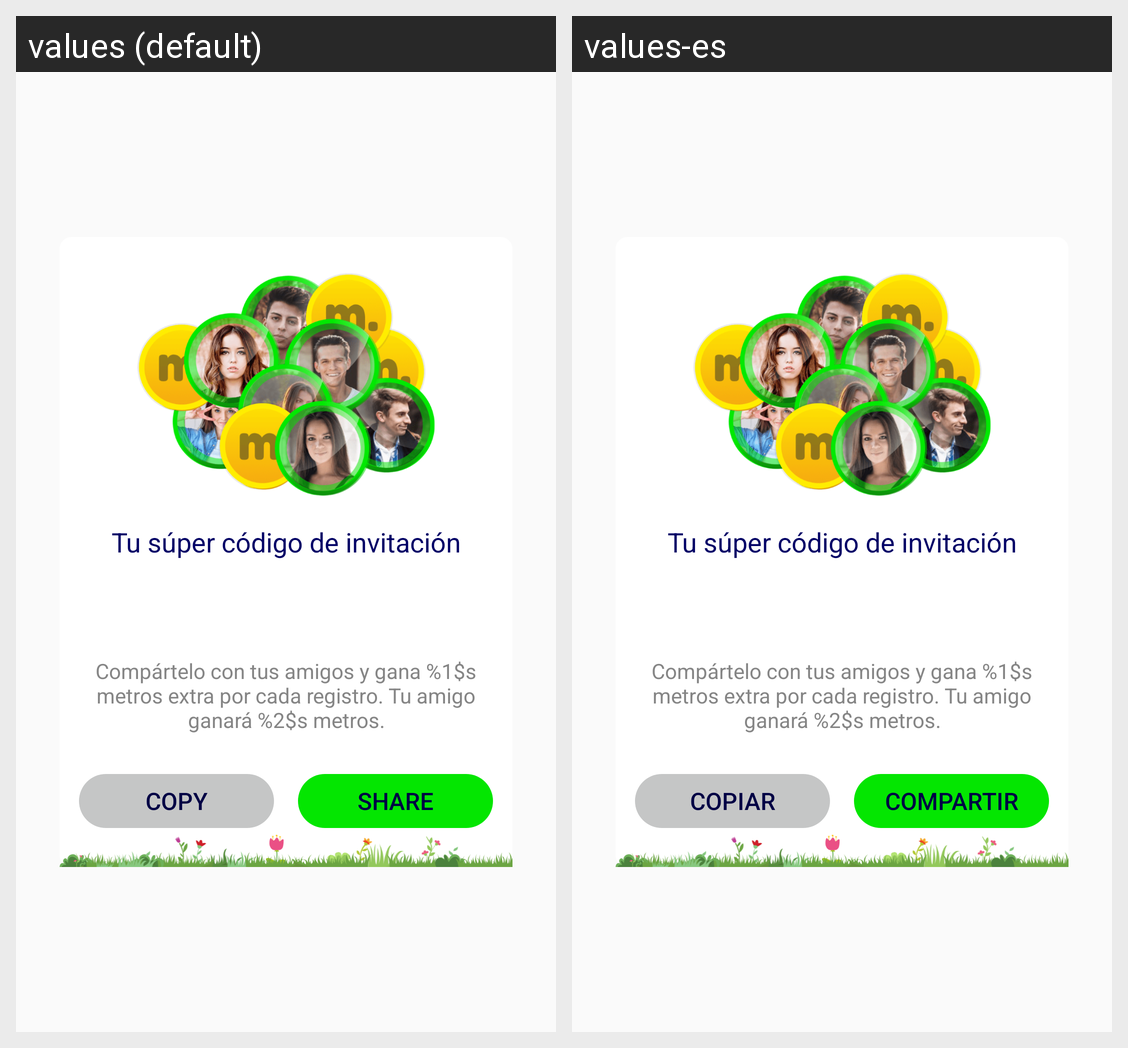

This grid shows one Android layout under two languages. Give, for every string resource on the screen, its name, the default text and each shown locale's text.
Android screen res/layout/dialog_share_promo_code.xml rendered under 2 locales, left to right: values (default), values-es. Device: Nexus 5 (rendered at 1080×1920; each locale shown at half size, 540×960, under a caption strip naming it); theme AppTheme.
Strings drawn on this screen, with the default value and each locale's value (text and hints the layout hard-codes, and strings that could not be matched under every locale, appear in the picture but are not listed):

dialog_share_promo_code_title
  values: Tu súper código de invitación
  values-es: Tu súper código de invitación

dialog_share_promo_code_message
  values: Compártelo con tus amigos y gana %1$s metros extra por cada registro. Tu amigo ganará %2$s metros.
  values-es: Compártelo con tus amigos y gana %1$s metros extra por cada registro. Tu amigo ganará %2$s metros.

dialog_copy_promo_code
  values: COPY
  values-es: COPIAR

dialog_share_promo_code
  values: SHARE
  values-es: COMPARTIR
